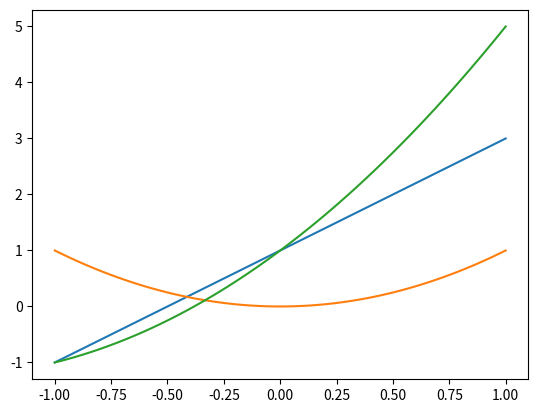

This chart was generated by the following Python code:
import numpy as np
import matplotlib.pyplot as plt
# x = np.array([1,2,3,4,5,6,7,8])
# y = np.array([3,5,7,6,2,6,10,15])
# plt.plot(x,y,'r')# 折线 1 x 2 y 3 color
# plt.plot(x,y,'g',lw=10)# 4 line w
# # 折线 饼状 柱状
# x = np.array([1,2,3,4,5,6,7,8])
# y = np.array([13,25,17,36,21,16,10,15])
# plt.bar(x,y,0.2,alpha=1,color='b')# 5 color 4 透明度 3 0.9
# plt.show()




# for i in range(0,15):
#     # 1 柱状图
#     dateOne = np.zeros([2])
#     dateOne[0] = i;
#     dateOne[1] = i;
#     y = np.zeros([2])
#     y[0] = 10
#     y[1] = 20
#     plt.plot(dateOne,y,'r',lw=8)
# plt.show()



# -*- coding: utf-8 -*-


import matplotlib.pyplot as plt
import numpy as np

#从-1-----1之间等间隔采66个数.也就是说所画出来的图形是66个点连接得来的
#注意：如果点数过小的话会导致画出来二次函数图像不平滑
x = np.linspace(-1, 1,66)
# 绘制y=2x+1函数的图像
y = 2 * x + 1
plt.plot(x, y)
plt.show()

# 绘制x^2函数的图像
y = x**2
plt.plot(x, y)
plt.show()

y = x**2+3*x+1
plt.plot(x, y)
plt.show()


# # -*- coding: utf-8 -*-
# """
# figure的使用
# """
# import matplotlib.pyplot as plt
# import numpy as np
# #
# x = np.linspace(-1, 1, 50)
#
#
# # figure 1
# y1 = 2 * x + 1
# plt.figure()
# plt.plot(x, y1)
#
#
# # figure 2
# y2 = x**2
# plt.figure()
# plt.plot(x, y2)
#
#
# # figure 3，指定figure的编号并指定figure的大小, 指定线的颜色, 宽度和类型
# #一个坐标轴上画了两个图形
# y2 = x**2
# plt.figure(num = 5, figsize = (4, 4))
# plt.plot(x, y1)
# plt.plot(x, y2, color = 'red', linewidth = 1.0, linestyle = '--')
# plt.show()



# -*- coding: utf-8 -*-
# """
# 设置坐标轴
# """
#
# import matplotlib.pyplot as plt
# import numpy as np
#
# # 绘制普通图像
# x = np.linspace(-1, 1, 50)
# y1 = 2 * x + 1
# y2 = x**2
#
# plt.figure()
# plt.plot(x, y1)
# plt.plot(x, y2, color = 'red', linewidth = 1.0, linestyle = '--')
#
# # 设置坐标轴的取值范围
# plt.xlim((-1, 1))
# plt.ylim((0, 3))
#
# # 设置坐标轴的lable
# #标签里面必须添加字体变量：fontproperties='SimHei',fontsize=14。不然可能会乱码
# plt.xlabel(u'这是x轴',fontproperties='SimHei',fontsize=14)
# plt.ylabel(u'这是y轴',fontproperties='SimHei',fontsize=14)
#
# # 设置x坐标轴刻度, 之前为0.25, 修改后为0.5
# #也就是在坐标轴上取5个点，x轴的范围为-1到1所以取5个点之后刻度就变为0.5了
# plt.xticks(np.linspace(-1, 1, 5))
# #add#######1
# # 获取当前的坐标轴, gca = get current axis
# ax = plt.gca()
# # 设置右边框和上边框
# ax.spines['right'].set_color('none')
# ax.spines['top'].set_color('none')
# # 设置x坐标轴为下边框
# ax.xaxis.set_ticks_position('bottom')
# # 设置y坐标轴为左边框
# ax.yaxis.set_ticks_position('left')
# # 设置x轴, y周在(0, 0)的位置
# ax.spines['bottom'].set_position(('data', 0))
# ax.spines['left'].set_position(('data', 0))
# #add######2
# # 设置坐标轴label的大小，背景色等信息
# for label in ax.get_xticklabels() + ax.get_yticklabels():
#     label.set_fontsize(12)
#     label.set_bbox(dict(facecolor = 'green', edgecolor = 'None', alpha = 0.7))
# plt.show()




# # -*- coding: utf-8 -*-
# """
# 添加注解和绘制点以及在图形上绘制线或点
# """
#
# import matplotlib.pyplot as plt
# import numpy as np
#
# # 绘制普通图像
# x = np.linspace(-3, 3, 50)
# y = 2 * x + 1
#
# plt.figure()
# plt.plot(x, y)
#
# # 将上、右边框去掉
# ax = plt.gca()
# ax.spines['right'].set_color('none')
# ax.spines['top'].set_color('none')
#
# # 设置x轴的位置及数据在坐标轴上的位置
# ax.xaxis.set_ticks_position('bottom')
# ax.spines['bottom'].set_position(('data', 0))
# # 设置y轴的位置及数据在坐标轴上的位置
# ax.yaxis.set_ticks_position('left')
# ax.spines['left'].set_position(('data', 0))
#
# # 定义(x0, y0)点
# x0 = 1
# y0 = 2 * x0 + 1
#
# # 绘制(x0, y0)点
# plt.scatter(x0, y0, s = 50, color = 'blue')
# # 绘制虚线
# plt.plot([x0, x0], [y0, 0], 'k--', lw = 2.5)
# # 绘制注解一
# plt.annotate(r'$2 * x + 1 = %s$' % y0, xy = (x0, y0), xycoords = 'data', xytext = (+30, -30), \
#              textcoords = 'offset points', fontsize = 16, arrowprops = dict(arrowstyle = '->', connectionstyle = 'arc3, rad = .2'))
#
# # 绘制注解二
# plt.text(-3, 3, r'$Test\ text. \mu \sigma_i, \alpha_i$', fontdict = {'size': 16, 'color': 'red'})
# plt.show()


# # -*- coding: utf-8 -*-
# """
# 绘制散点图
# """
#
# import numpy as np
# import matplotlib.pyplot as plt
#
# # 数据个数
# n = 1024
# # 均值为0, 方差为1的随机数
# x = np.random.normal(0, 1, n)
# y = np.random.normal(0, 1, n)
#
# # 计算颜色值
# color = np.arctan2(y, x)
# # 绘制散点图
# plt.scatter(x, y, s = 75, c = color, alpha = 0.5)
# # 设置坐标轴范围
# plt.xlim((-1.5, 1.5))
# plt.ylim((-1.5, 1.5))
#
# # 不显示坐标轴的值
# plt.xticks(())
# plt.yticks(())
#
# plt.show()



# # -*- coding: utf-8 -*-
# """
# 绘制柱状图
# """
#
# import matplotlib.pyplot as plt
# import numpy as np
#
# # 数据数目
# n = 10
# x = np.arange(n)
# # 生成数据, 均匀分布(0.5, 1.0)之间
# y1 = (1 - x / float(n)) * np.random.uniform(0.5, 1.0, n)
# y2 = (1 - x / float(n)) * np.random.uniform(0.5, 1.0, n)
#
# # 绘制柱状图, 向上
# plt.bar(x, y1, facecolor = 'blue', edgecolor = 'white')
# # 绘制柱状图, 向下
# plt.bar(x, -y2, facecolor = 'green', edgecolor = 'white')
#
#
# temp = zip(x, y2)
# # 在柱状图上显示具体数值, ha水平对齐, va垂直对齐
# for x, y in zip(x, y1):
#     plt.text(x + 0.05, y + 0.1, '%.2f' % y, ha = 'center', va = 'bottom')
#
# for x, y in temp:
#     plt.text(x + 0.05, -y - 0.1, '%.2f' % y, ha = 'center', va = 'bottom')
#
# # 设置坐标轴范围
# plt.xlim(-1, n)
# plt.ylim(-1.5, 1.5)
# # 去除坐标轴
# plt.xticks(())
# plt.yticks(())
# plt.show()




# # -*- coding: utf-8 -*-
# """
# 绘制登高线图
# """
# import matplotlib.pyplot as plt
# import numpy as np
#
# # 定义等高线高度函数
# def f(x, y):
#     return (1 - x / 2 + x ** 5 + y ** 3) * np.exp(- x ** 2 - y ** 2)
#
# # 数据数目
# n = 256
# # 定义x, y
# x = np.linspace(-3, 3, n)
# y = np.linspace(-3, 3, n)
#
# # 生成网格数据
# X, Y = np.meshgrid(x, y)
#
#
# # 填充等高线的颜色, 8是等高线分为几部分
# plt.contourf(X, Y, f(X, Y), 8, alpha = 0.75, cmap = plt.cm.hot)
# # 绘制等高线
# C = plt.contour(X, Y, f(X, Y), 8, colors = 'black', linewidth = 0.5)
# # 绘制等高线数据
# plt.clabel(C, inline = True, fontsize = 10)
#
# # 去除坐标轴
# plt.xticks(())
# plt.yticks(())
# plt.show()




# # -*- coding: utf-8 -*-
# """
# 绘制Image
# """
# import matplotlib.pyplot as plt
# import numpy as np
#
# # 定义图像数据
# a = np.linspace(0, 1, 9).reshape(3, 3)
# # 显示图像数据
# plt.imshow(a, interpolation = 'nearest', cmap = 'bone', origin = 'lower')
# # 添加颜色条
# plt.colorbar()
# # 去掉坐标轴
# plt.xticks(())
# plt.yticks(())
# plt.show()



# # -*- coding: utf-8 -*-
# """
# 绘制3d图形
# """
#
# import matplotlib.pyplot as plt
# import numpy as np
# from mpl_toolkits.mplot3d import Axes3D
# # 定义figure
# fig = plt.figure()
# # 将figure变为3d
# ax = Axes3D(fig)
#
# # 数据数目
# n = 256
# # 定义x, y
# x = np.arange(-4, 4, 0.25)
# y = np.arange(-4, 4, 0.25)
#
# # 生成网格数据
# X, Y = np.meshgrid(x, y)
#
# # 计算每个点对的长度
# R = np.sqrt(X ** 2 + Y ** 2)
# # 计算Z轴的高度
# Z = np.sin(R)
#
# # 绘制3D曲面
# ax.plot_surface(X, Y, Z, rstride = 1, cstride = 1, cmap = plt.get_cmap('rainbow'))
# # 绘制从3D曲面到底部的投影
# ax.contour(X, Y, Z, zdim = 'z', offset = -2, cmap = 'rainbow')
#
# # 设置z轴的维度
# ax.set_zlim(-2, 2)
#
# plt.show()




# # -*- coding: utf-8 -*-
# """
# subplot绘制多图
# """
#
# import matplotlib.pyplot as plt
#
# plt.figure()
#
# # 绘制第一个图
# plt.subplot(2, 2, 1)
# plt.plot([0, 1], [0, 1])
# # 绘制第二个图
# plt.subplot(2, 2, 2)
# plt.plot([0, 1], [0, 1])
# # 绘制第三个图
# plt.subplot(2, 2, 3)
# plt.plot([0, 1], [0, 1])
# # 绘制第四个图
# plt.subplot(2, 2, 4)
# plt.plot([0, 1], [0, 1])
# plt.show()





# # -*- coding: utf-8 -*-
# """
# subplot绘制多图
# """
#
# import matplotlib.pyplot as plt
#
# plt.figure()
#
# # 绘制第一个图
# plt.subplot(2, 1, 1)
# plt.plot([0, 1], [0, 1])
# # 绘制第二个图
# plt.subplot(2, 3, 4)
# plt.plot([0, 1], [0, 1])
# # 绘制第三个图
# plt.subplot(2, 3, 5)
# plt.plot([0, 1], [0, 1])
# # 绘制第四个图
# plt.subplot(2, 3, 6)
# plt.plot([0, 1], [0, 1])
# plt.show()




# # -*- coding: utf-8 -*-
# """
# figure绘制多图
# """
# # -*- coding: utf-8 -*-
# """
# figure绘制多图
# """
# import matplotlib.pyplot as plt
#
# # 定义figure
# plt.figure()
# # figure分成3行3列, 取得第一个子图的句柄, 第一个子图跨度为1行3列, 起点是表格(0, 0)
# ax1 = plt.subplot2grid((3, 3), (0, 0), colspan = 3, rowspan = 1)
# ax1.plot([0, 1], [0, 1])
# ax1.set_title('Test')
#
# # figure分成3行3列, 取得第二个子图的句柄, 第二个子图跨度为1行3列, 起点是表格(1, 0)
# ax2 = plt.subplot2grid((3, 3), (1, 0), colspan = 2, rowspan = 1)
# ax2.plot([0, 1], [0, 1])
#
# # figure分成3行3列, 取得第三个子图的句柄, 第三个子图跨度为1行1列, 起点是表格(1, 2)
# ax3 = plt.subplot2grid((3, 3), (1, 2), colspan = 1, rowspan = 1)
# ax3.plot([0, 1], [0, 1])
#
# # figure分成3行3列, 取得第四个子图的句柄, 第四个子图跨度为1行3列, 起点是表格(2, 0)
# ax4 = plt.subplot2grid((3, 3), (2, 0), colspan = 3, rowspan = 1)
# ax4.plot([0, 1], [0, 1])
#
# plt.show()




# # -*- coding: utf-8 -*-
# """
# figure图的嵌套
# """
#
# import matplotlib.pyplot as plt
#
# # 定义figure
# fig = plt.figure()
#
# # 定义数据
# x = [1, 2, 3, 4, 5, 6, 7]
# y = [1, 3, 4, 2, 5, 8, 6]
#
# # figure的百分比, 从figure 10%的位置开始绘制, 宽高是figure的80%
# left, bottom, width, height = 0.1, 0.1, 0.8, 0.8
# # 获得绘制的句柄
# ax1 = fig.add_axes([left, bottom, width, height])
# # 绘制点(x,y)
# ax1.plot(x, y, 'r')
# ax1.set_xlabel('x')
# ax1.set_ylabel('y')
# ax1.set_title('test')
#
#
# # 嵌套方法一
# # figure的百分比, 从figure 10%的位置开始绘制, 宽高是figure的80%
# left, bottom, width, height = 0.2, 0.6, 0.25, 0.25
# # 获得绘制的句柄
# ax2 = fig.add_axes([left, bottom, width, height])
# # 绘制点(x,y)
# ax2.plot(x, y, 'r')
# ax2.set_xlabel('x')
# ax2.set_ylabel('y')
# ax2.set_title('part1')
#
#
# # 嵌套方法二
# plt.axes([bottom, left, width, height])
# plt.plot(x, y, 'r')
# plt.xlabel('x')
# plt.ylabel('y')
# plt.title('part2')
#
# plt.show()





# # -*- coding: utf-8 -*-
# """
# 主次坐标轴
# """
# import numpy as np
# import matplotlib.pyplot as plt
#
# # 定义数据
# x = np.arange(0, 10, 0.1)
# y1 = 0.05 * x ** 2
# y2 = -1 * y1
#
# # 定义figure
# fig, ax1 = plt.subplots()
# # 得到ax1的对称轴ax2
# ax2 = ax1.twinx()
# # 绘制图像
# ax1.plot(x, y1, 'g-')
# ax2.plot(x, y2, 'b--')
#
# # 设置label
# ax1.set_xlabel('X data')
# ax1.set_xlabel('Y1', color = 'g')
# ax2.set_xlabel('Y2', color = 'b')
#
# plt.show()




# # -*- coding: utf-8 -*-
# """
# 动画
# """
# import numpy as np
# import matplotlib.pyplot as plt
# from matplotlib import animation
#
#
# # 定义figure
# fig, ax = plt.subplots()
#
# # 定义数据
# x = np.arange(0, 2 * np.pi, 0.01)
# # line, 表示只取返回值中的第一个元素
# line, = ax.plot(x, np.sin(x))
#
# # 定义动画的更新
# def update(i):
#     line.set_ydata(np.sin(x + i/10))
#     return line,
#
# # 定义动画的初始值
# def init():
#     line.set_ydata(np.sin(x))
#     return line,
#
# # 创建动画
# ani = animation.FuncAnimation(fig = fig, func = update, init_func = init, interval = 10, blit = False, frames = 200)
#
# # 展示动画
# plt.show()
#
# # 动画保存
# #我这里是保存为html文件了，打开即可完美运行
# ani.save('sin.html', writer = 'imagemagick', fps = 30, dpi = 100)




